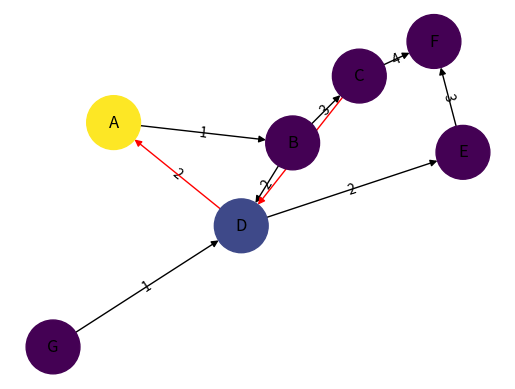

Here is the Python script that generated this plot:
""" 
https://stackoverflow.com/questions/20133479/how-to-draw-directed-graphs-using-networkx-in-python
"""

import networkx as nx
import numpy as np
import matplotlib.pyplot as plt
import pylab

G = nx.DiGraph()

G.add_edges_from([('A', 'B'),('C','D'),('G','D')], weight=1)
G.add_edges_from([('D','A'),('D','E'),('B','D'),('D','E')], weight=2)
G.add_edges_from([('B','C'),('E','F')], weight=3)
G.add_edges_from([('C','F')], weight=4)

val_map = {'A': 1.0,
                   'D': 0.5714285714285714,
                              'H': 0.0}

values = [val_map.get(node, 0.45) for node in G.nodes()]

edge_labels=dict([((u,v,),d['weight'])
                 for u,v,d in G.edges(data=True)])

red_edges = [('C','D'),('D','A')]

edge_colors = ['black' if not edge in red_edges else 'red' for edge in G.edges()]

pos=nx.spring_layout(G)

node_labels = {node:node for node in G.nodes()}; nx.draw_networkx_labels(G, pos, labels=node_labels)

nx.draw_networkx_edge_labels(G,pos,edge_labels=edge_labels)

nx.draw(G,pos, node_color = values, node_size=1500,edge_color=edge_colors,edge_cmap=plt.cm.Reds)

plt.show()
